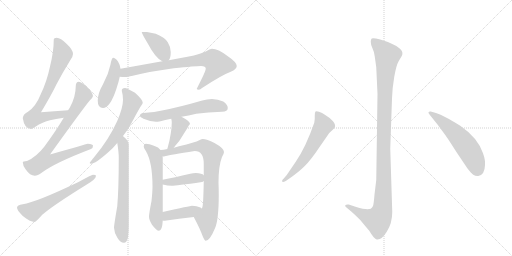
t = 0.00 s
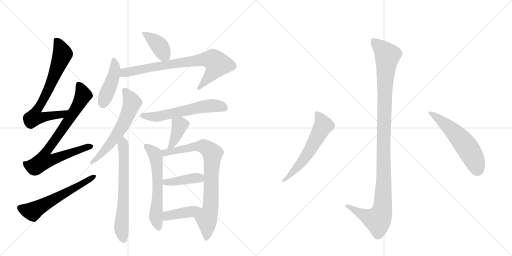
t = 2.56 s
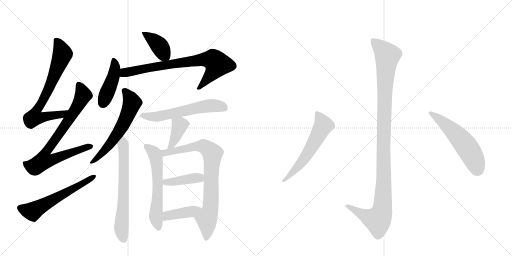
t = 5.12 s
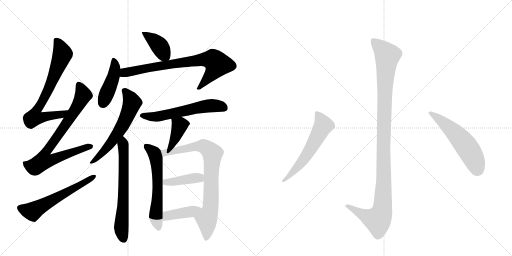
t = 7.68 s
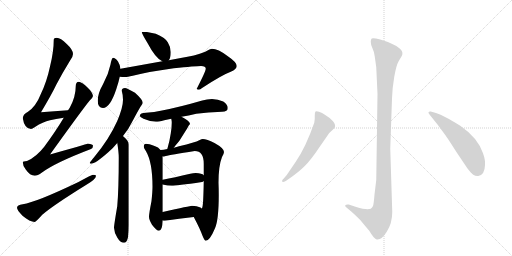
t = 10.23 s
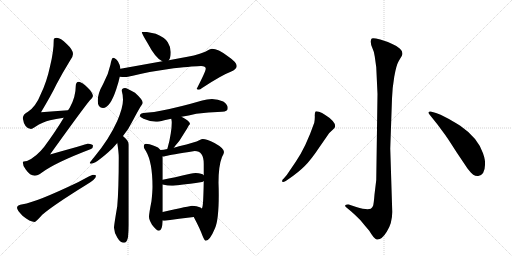
t = 12.79 s

The animated SVG that drew these frames (rendered in a browser with its animation timeline set to each time). Animation: 17 CSS @keyframes rules; one cycle of 12.79 s.

<svg version="1.1" viewBox="0 0 2048 1024" xmlns="http://www.w3.org/2000/svg">
  <g stroke="lightgray" stroke-dasharray="1,1" stroke-width="1" transform="scale(4, 4)">
    <line x1="0" y1="0" x2="256" y2="256"></line>
    <line x1="256" y1="0" x2="0" y2="256"></line>
    <line x1="128" y1="0" x2="128" y2="256"></line>
    <line x1="0" y1="128" x2="256" y2="128"></line>
    <line x1="256" y1="0" x2="512" y2="256"></line>
    <line x1="512" y1="0" x2="256" y2="256"></line>
    <line x1="384" y1="0" x2="384" y2="256"></line>
    <line x1="256" y1="128" x2="512" y2="128"></line>
  </g>
<g transform="scale(1, -1) translate(0, -850)">
   <style type="text/css">
    @keyframes keyframes0 {
      from {
       stroke: black;
       stroke-dashoffset: 723;
       stroke-width: 128;
       }
       70% {
       animation-timing-function: step-end;
       stroke: black;
       stroke-dashoffset: 0;
       stroke-width: 128;
       }
       to {
       stroke: black;
       stroke-width: 1024;
       }
       }
       #make-me-a-hanzi-animation-0 {
         animation: keyframes0 0.838379s both;
         animation-delay: 0.000000s;
         animation-timing-function: linear;
       }
    @keyframes keyframes1 {
      from {
       stroke: black;
       stroke-dashoffset: 808;
       stroke-width: 128;
       }
       72% {
       animation-timing-function: step-end;
       stroke: black;
       stroke-dashoffset: 0;
       stroke-width: 128;
       }
       to {
       stroke: black;
       stroke-width: 1024;
       }
       }
       #make-me-a-hanzi-animation-1 {
         animation: keyframes1 0.907552s both;
         animation-delay: 0.838379s;
         animation-timing-function: linear;
       }
    @keyframes keyframes2 {
      from {
       stroke: black;
       stroke-dashoffset: 593;
       stroke-width: 128;
       }
       66% {
       animation-timing-function: step-end;
       stroke: black;
       stroke-dashoffset: 0;
       stroke-width: 128;
       }
       to {
       stroke: black;
       stroke-width: 1024;
       }
       }
       #make-me-a-hanzi-animation-2 {
         animation: keyframes2 0.732585s both;
         animation-delay: 1.745931s;
         animation-timing-function: linear;
       }
    @keyframes keyframes3 {
      from {
       stroke: black;
       stroke-dashoffset: 397;
       stroke-width: 128;
       }
       56% {
       animation-timing-function: step-end;
       stroke: black;
       stroke-dashoffset: 0;
       stroke-width: 128;
       }
       to {
       stroke: black;
       stroke-width: 1024;
       }
       }
       #make-me-a-hanzi-animation-3 {
         animation: keyframes3 0.573079s both;
         animation-delay: 2.478516s;
         animation-timing-function: linear;
       }
    @keyframes keyframes4 {
      from {
       stroke: black;
       stroke-dashoffset: 442;
       stroke-width: 128;
       }
       59% {
       animation-timing-function: step-end;
       stroke: black;
       stroke-dashoffset: 0;
       stroke-width: 128;
       }
       to {
       stroke: black;
       stroke-width: 1024;
       }
       }
       #make-me-a-hanzi-animation-4 {
         animation: keyframes4 0.609701s both;
         animation-delay: 3.051595s;
         animation-timing-function: linear;
       }
    @keyframes keyframes5 {
      from {
       stroke: black;
       stroke-dashoffset: 777;
       stroke-width: 128;
       }
       72% {
       animation-timing-function: step-end;
       stroke: black;
       stroke-dashoffset: 0;
       stroke-width: 128;
       }
       to {
       stroke: black;
       stroke-width: 1024;
       }
       }
       #make-me-a-hanzi-animation-5 {
         animation: keyframes5 0.882324s both;
         animation-delay: 3.661296s;
         animation-timing-function: linear;
       }
    @keyframes keyframes6 {
      from {
       stroke: black;
       stroke-dashoffset: 608;
       stroke-width: 128;
       }
       66% {
       animation-timing-function: step-end;
       stroke: black;
       stroke-dashoffset: 0;
       stroke-width: 128;
       }
       to {
       stroke: black;
       stroke-width: 1024;
       }
       }
       #make-me-a-hanzi-animation-6 {
         animation: keyframes6 0.744792s both;
         animation-delay: 4.543620s;
         animation-timing-function: linear;
       }
    @keyframes keyframes7 {
      from {
       stroke: black;
       stroke-dashoffset: 664;
       stroke-width: 128;
       }
       68% {
       animation-timing-function: step-end;
       stroke: black;
       stroke-dashoffset: 0;
       stroke-width: 128;
       }
       to {
       stroke: black;
       stroke-width: 1024;
       }
       }
       #make-me-a-hanzi-animation-7 {
         animation: keyframes7 0.790365s both;
         animation-delay: 5.288411s;
         animation-timing-function: linear;
       }
    @keyframes keyframes8 {
      from {
       stroke: black;
       stroke-dashoffset: 588;
       stroke-width: 128;
       }
       66% {
       animation-timing-function: step-end;
       stroke: black;
       stroke-dashoffset: 0;
       stroke-width: 128;
       }
       to {
       stroke: black;
       stroke-width: 1024;
       }
       }
       #make-me-a-hanzi-animation-8 {
         animation: keyframes8 0.728516s both;
         animation-delay: 6.078776s;
         animation-timing-function: linear;
       }
    @keyframes keyframes9 {
      from {
       stroke: black;
       stroke-dashoffset: 389;
       stroke-width: 128;
       }
       56% {
       animation-timing-function: step-end;
       stroke: black;
       stroke-dashoffset: 0;
       stroke-width: 128;
       }
       to {
       stroke: black;
       stroke-width: 1024;
       }
       }
       #make-me-a-hanzi-animation-9 {
         animation: keyframes9 0.566569s both;
         animation-delay: 6.807292s;
         animation-timing-function: linear;
       }
    @keyframes keyframes10 {
      from {
       stroke: black;
       stroke-dashoffset: 599;
       stroke-width: 128;
       }
       66% {
       animation-timing-function: step-end;
       stroke: black;
       stroke-dashoffset: 0;
       stroke-width: 128;
       }
       to {
       stroke: black;
       stroke-width: 1024;
       }
       }
       #make-me-a-hanzi-animation-10 {
         animation: keyframes10 0.737467s both;
         animation-delay: 7.373861s;
         animation-timing-function: linear;
       }
    @keyframes keyframes11 {
      from {
       stroke: black;
       stroke-dashoffset: 814;
       stroke-width: 128;
       }
       73% {
       animation-timing-function: step-end;
       stroke: black;
       stroke-dashoffset: 0;
       stroke-width: 128;
       }
       to {
       stroke: black;
       stroke-width: 1024;
       }
       }
       #make-me-a-hanzi-animation-11 {
         animation: keyframes11 0.912435s both;
         animation-delay: 8.111328s;
         animation-timing-function: linear;
       }
    @keyframes keyframes12 {
      from {
       stroke: black;
       stroke-dashoffset: 409;
       stroke-width: 128;
       }
       57% {
       animation-timing-function: step-end;
       stroke: black;
       stroke-dashoffset: 0;
       stroke-width: 128;
       }
       to {
       stroke: black;
       stroke-width: 1024;
       }
       }
       #make-me-a-hanzi-animation-12 {
         animation: keyframes12 0.582845s both;
         animation-delay: 9.023763s;
         animation-timing-function: linear;
       }
    @keyframes keyframes13 {
      from {
       stroke: black;
       stroke-dashoffset: 409;
       stroke-width: 128;
       }
       57% {
       animation-timing-function: step-end;
       stroke: black;
       stroke-dashoffset: 0;
       stroke-width: 128;
       }
       to {
       stroke: black;
       stroke-width: 1024;
       }
       }
       #make-me-a-hanzi-animation-13 {
         animation: keyframes13 0.582845s both;
         animation-delay: 9.606608s;
         animation-timing-function: linear;
       }
    @keyframes keyframes14 {
      from {
       stroke: black;
       stroke-dashoffset: 1136;
       stroke-width: 128;
       }
       79% {
       animation-timing-function: step-end;
       stroke: black;
       stroke-dashoffset: 0;
       stroke-width: 128;
       }
       to {
       stroke: black;
       stroke-width: 1024;
       }
       }
       #make-me-a-hanzi-animation-14 {
         animation: keyframes14 1.174479s both;
         animation-delay: 10.189453s;
         animation-timing-function: linear;
       }
    @keyframes keyframes15 {
      from {
       stroke: black;
       stroke-dashoffset: 584;
       stroke-width: 128;
       }
       66% {
       animation-timing-function: step-end;
       stroke: black;
       stroke-dashoffset: 0;
       stroke-width: 128;
       }
       to {
       stroke: black;
       stroke-width: 1024;
       }
       }
       #make-me-a-hanzi-animation-15 {
         animation: keyframes15 0.725260s both;
         animation-delay: 11.363932s;
         animation-timing-function: linear;
       }
    @keyframes keyframes16 {
      from {
       stroke: black;
       stroke-dashoffset: 557;
       stroke-width: 128;
       }
       64% {
       animation-timing-function: step-end;
       stroke: black;
       stroke-dashoffset: 0;
       stroke-width: 128;
       }
       to {
       stroke: black;
       stroke-width: 1024;
       }
       }
       #make-me-a-hanzi-animation-16 {
         animation: keyframes16 0.703288s both;
         animation-delay: 12.089193s;
         animation-timing-function: linear;
       }
</style>
<path d="M 272 409 Q 217 406 164 401 Q 206 471 225 511 Q 249 557 281 609 Q 292 624 292 634 Q 292 651 267 674 Q 242 699 227 699 Q 215 699 215 691 Q 215 644 200 584 Q 187 522 162 471 Q 144 425 112 403 Q 94 395 91 378 Q 97 336 124 334 Q 128 334 140 342 Q 172 363 200 369 Q 222 375 255 379 C 285 383 302 411 272 409 Z" fill="lightgray"></path> 
<path d="M 315 523 Q 303 522 303 506 Q 303 462 279 419 Q 276 414 272 409 L 255 379 Q 222 324 177 263 Q 145 222 108 206 Q 92 205 91 202 Q 91 187 103 172 Q 120 147 139 147 Q 150 147 168 160 Q 220 199 364 254 Q 372 257 372 267 Q 372 274 351 275 Q 344 273 200 232 Q 328 410 358 447 Q 370 456 372 466 Q 370 481 350 500 Q 327 522 315 523 Z" fill="lightgray"></path> 
<path d="M 372 151 Q 367 151 314 122 Q 145 41 91 33 Q 68 30 68 19 Q 68 10 90 -13 Q 120 -38 139 -38 Q 143 -38 169 -9 Q 213 29 344 110 Q 384 133 384 147 Q 384 151 372 151 Z" fill="lightgray"></path> 
<path d="M 588 722 L 567 722 Q 567 716 590 678 Q 622 617 649 605 C 666 596 666 596 675 609 Q 683 618 683 642 Q 683 662 671 681 Q 660 700 623 715 L 588 722 Z" fill="lightgray"></path> 
<path d="M 482 575 Q 481 589 472 604 Q 461 619 452 619 Q 447 619 442 592 Q 434 553 412 513 Q 391 477 391 447 Q 391 418 412 418 Q 440 418 465 493 Q 475 523 479 543 L 482 575 Z" fill="lightgray"></path> 
<path d="M 649 605 L 482 575 C 452 570 449 545 479 543 Q 489 542 500 542 Q 509 542 531 547 Q 584 562 695 577 Q 782 586 804 586 Q 823 586 823 575 Q 823 565 787 495 Q 787 491 796 491 Q 799 491 813 501 Q 888 550 923 563 Q 947 573 947 586 Q 947 601 910 626 Q 872 655 848 655 Q 841 655 821 643 Q 779 626 723 618 L 675 609 L 649 605 Z" fill="lightgray"></path> 
<path d="M 500 498 Q 487 498 487 487 Q 492 470 492 451 Q 492 420 469 366 Q 435 291 377 222 Q 359 201 359 198 Q 359 195 364 195 Q 381 195 433 241 Q 453 258 469 278 L 492 306 Q 515 334 532 369 Q 559 420 566 429 Q 571 436 571 439 Q 571 451 540 479 Q 507 498 500 498 Z" fill="lightgray"></path> 
<path d="M 469 278 Q 475 242 475 220 Q 475 93 469 25 Q 456 -51 456 -61 Q 457 -81 469 -100 Q 481 -121 496 -121 Q 507 -121 512 -99 Q 515 -76 515 -50 L 515 271 Q 515 286 496 302 Q 495 303 492 306 C 470 327 464 308 469 278 Z" fill="lightgray"></path> 
<path d="M 848 454 Q 828 454 809 448 Q 716 421 648 408 Q 617 401 584 399 Q 560 399 559 386 Q 561 381 574 375 Q 599 364 624 363 Q 634 363 657 369 L 685 375 L 726 383 Q 754 388 785 395 Q 831 401 888 403 Q 911 403 911 418 Q 911 432 893 444 Q 872 454 848 454 Z" fill="lightgray"></path> 
<path d="M 685 375 Q 687 367 687 359 Q 687 340 683 316 Q 678 283 670 257 Q 670 256 669 254 C 660 225 676 236 695 259 Q 697 261 701 267 Q 719 286 734 313 Q 750 338 755 348 Q 760 353 760 355 Q 760 365 726 383 C 700 397 679 404 685 375 Z" fill="lightgray"></path> 
<path d="M 642 250 Q 634 263 618 266 Q 595 275 584 275 Q 575 275 575 263 Q 575 258 584 245 Q 610 201 610 103 Q 610 84 606 46 Q 596 -5 596 -17 Q 596 -29 608 -49 Q 626 -73 636 -73 Q 649 -73 651 -32 L 651 2 L 651 112 L 651 131 L 651 218 Q 651 221 650 224 L 642 250 Z" fill="lightgray"></path> 
<path d="M 669 254 Q 654 251 642 250 C 612 246 620 219 650 224 Q 655 224 663 226 Q 680 230 779 246 Q 815 246 815 195 L 815 149 L 815 126 Q 814 69 812 39 Q 811 25 808 16 C 802 -13 761 9 775 -18 Q 800 -65 810 -93 Q 818 -113 823 -113 Q 839 -113 860 -63 Q 875 -29 875 71 Q 875 94 874 119 Q 874 187 888 222 Q 896 237 896 242 Q 896 257 858 278 Q 827 294 811 294 Q 807 294 797 289 Q 782 281 716 265 Q 707 263 695 259 L 669 254 Z" fill="lightgray"></path> 
<path d="M 651 112 Q 670 107 687 107 Q 703 107 808 122 Q 812 123 815 126 C 831 137 831 137 815 149 Q 808 157 783 158 Q 773 158 761 155 Q 696 140 651 131 C 622 125 622 119 651 112 Z" fill="lightgray"></path> 
<path d="M 651 -32 Q 654 -33 659 -33 Q 716 -25 775 -18 C 805 -14 833 0 808 16 Q 806 17 802 20 Q 787 27 768 27 Q 762 27 651 2 C 622 -5 621 -27 651 -32 Z" fill="lightgray"></path> 
<path d="M 1510 474 L 1505 130 L 1498 72 Q 1495 34 1492 26 Q 1489 20 1483 15 Q 1467 9 1425 22 L 1395 32 Q 1383 33 1381 29 Q 1379 25 1387 19 L 1405 4 Q 1419 -8 1441 -30 Q 1458 -51 1477 -73 Q 1497 -107 1507 -108 Q 1526 -111 1547 -77 Q 1569 -43 1569 2 L 1561 256 L 1568 456 Q 1569 496 1577 543 Q 1585 589 1595 606 L 1607 626 Q 1615 641 1600 655 Q 1586 668 1569 674 Q 1552 683 1521 692 Q 1491 700 1487 696 Q 1483 692 1483 683 Q 1483 673 1489 659 Q 1496 645 1499 624 L 1505 581 L 1510 474 Z" fill="lightgray"></path> 
<path d="M 1183 203 L 1147 150 L 1135 136 Q 1125 127 1130 123 Q 1131 119 1143 126 L 1156 135 Q 1194 161 1218 185 Q 1243 209 1281 266 L 1317 318 L 1331 331 Q 1339 338 1339 340 Q 1344 351 1331 366 Q 1318 380 1301 390 Q 1288 400 1276 403 Q 1265 406 1262 404 Q 1259 400 1259 388 Q 1260 376 1257 359 Q 1223 261 1183 203 Z" fill="lightgray"></path> 
<path d="M 1718 392 L 1750 352 L 1781 310 Q 1788 301 1827 240 L 1870 176 Q 1885 157 1893 151 Q 1902 145 1913 146 Q 1939 150 1940 190 Q 1942 209 1932 237 Q 1911 299 1841 347 Q 1806 369 1784 380 Q 1761 394 1744 398 L 1723 404 Q 1716 405 1714 401 Q 1713 397 1718 392 Z" fill="lightgray"></path> 
      <clipPath id="make-me-a-hanzi-clip-0">
      <path d="M 272 409 Q 217 406 164 401 Q 206 471 225 511 Q 249 557 281 609 Q 292 624 292 634 Q 292 651 267 674 Q 242 699 227 699 Q 215 699 215 691 Q 215 644 200 584 Q 187 522 162 471 Q 144 425 112 403 Q 94 395 91 378 Q 97 336 124 334 Q 128 334 140 342 Q 172 363 200 369 Q 222 375 255 379 C 285 383 302 411 272 409 Z" fill="lightgray"></path>
      </clipPath>
      <path clip-path="url(#make-me-a-hanzi-clip-0)" d="M 228 684 L 250 634 L 194 492 L 142 401 L 137 380 L 245 392 L 264 407 " fill="none" id="make-me-a-hanzi-animation-0" stroke-dasharray="595 1190" stroke-linecap="round"></path>

      <clipPath id="make-me-a-hanzi-clip-1">
      <path d="M 315 523 Q 303 522 303 506 Q 303 462 279 419 Q 276 414 272 409 L 255 379 Q 222 324 177 263 Q 145 222 108 206 Q 92 205 91 202 Q 91 187 103 172 Q 120 147 139 147 Q 150 147 168 160 Q 220 199 364 254 Q 372 257 372 267 Q 372 274 351 275 Q 344 273 200 232 Q 328 410 358 447 Q 370 456 372 466 Q 370 481 350 500 Q 327 522 315 523 Z" fill="lightgray"></path>
      </clipPath>
      <path clip-path="url(#make-me-a-hanzi-clip-1)" d="M 316 510 L 333 470 L 328 458 L 268 359 L 185 245 L 174 207 L 200 207 L 244 227 L 363 264 " fill="none" id="make-me-a-hanzi-animation-1" stroke-dasharray="680 1360" stroke-linecap="round"></path>

      <clipPath id="make-me-a-hanzi-clip-2">
      <path d="M 372 151 Q 367 151 314 122 Q 145 41 91 33 Q 68 30 68 19 Q 68 10 90 -13 Q 120 -38 139 -38 Q 143 -38 169 -9 Q 213 29 344 110 Q 384 133 384 147 Q 384 151 372 151 Z" fill="lightgray"></path>
      </clipPath>
      <path clip-path="url(#make-me-a-hanzi-clip-2)" d="M 79 18 L 130 4 L 377 145 " fill="none" id="make-me-a-hanzi-animation-2" stroke-dasharray="465 930" stroke-linecap="round"></path>

      <clipPath id="make-me-a-hanzi-clip-3">
      <path d="M 588 722 L 567 722 Q 567 716 590 678 Q 622 617 649 605 C 666 596 666 596 675 609 Q 683 618 683 642 Q 683 662 671 681 Q 660 700 623 715 L 588 722 Z" fill="lightgray"></path>
      </clipPath>
      <path clip-path="url(#make-me-a-hanzi-clip-3)" d="M 572 721 L 630 675 L 667 619 " fill="none" id="make-me-a-hanzi-animation-3" stroke-dasharray="269 538" stroke-linecap="round"></path>

      <clipPath id="make-me-a-hanzi-clip-4">
      <path d="M 482 575 Q 481 589 472 604 Q 461 619 452 619 Q 447 619 442 592 Q 434 553 412 513 Q 391 477 391 447 Q 391 418 412 418 Q 440 418 465 493 Q 475 523 479 543 L 482 575 Z" fill="lightgray"></path>
      </clipPath>
      <path clip-path="url(#make-me-a-hanzi-clip-4)" d="M 455 612 L 461 578 L 454 543 L 411 436 " fill="none" id="make-me-a-hanzi-animation-4" stroke-dasharray="314 628" stroke-linecap="round"></path>

      <clipPath id="make-me-a-hanzi-clip-5">
      <path d="M 649 605 L 482 575 C 452 570 449 545 479 543 Q 489 542 500 542 Q 509 542 531 547 Q 584 562 695 577 Q 782 586 804 586 Q 823 586 823 575 Q 823 565 787 495 Q 787 491 796 491 Q 799 491 813 501 Q 888 550 923 563 Q 947 573 947 586 Q 947 601 910 626 Q 872 655 848 655 Q 841 655 821 643 Q 779 626 723 618 L 675 609 L 649 605 Z" fill="lightgray"></path>
      </clipPath>
      <path clip-path="url(#make-me-a-hanzi-clip-5)" d="M 485 548 L 498 560 L 599 580 L 810 612 L 852 611 L 870 593 L 865 581 L 843 549 L 795 501 " fill="none" id="make-me-a-hanzi-animation-5" stroke-dasharray="649 1298" stroke-linecap="round"></path>

      <clipPath id="make-me-a-hanzi-clip-6">
      <path d="M 500 498 Q 487 498 487 487 Q 492 470 492 451 Q 492 420 469 366 Q 435 291 377 222 Q 359 201 359 198 Q 359 195 364 195 Q 381 195 433 241 Q 453 258 469 278 L 492 306 Q 515 334 532 369 Q 559 420 566 429 Q 571 436 571 439 Q 571 451 540 479 Q 507 498 500 498 Z" fill="lightgray"></path>
      </clipPath>
      <path clip-path="url(#make-me-a-hanzi-clip-6)" d="M 498 488 L 518 463 L 528 438 L 512 392 L 450 286 L 402 231 L 364 200 " fill="none" id="make-me-a-hanzi-animation-6" stroke-dasharray="480 960" stroke-linecap="round"></path>

      <clipPath id="make-me-a-hanzi-clip-7">
      <path d="M 469 278 Q 475 242 475 220 Q 475 93 469 25 Q 456 -51 456 -61 Q 457 -81 469 -100 Q 481 -121 496 -121 Q 507 -121 512 -99 Q 515 -76 515 -50 L 515 271 Q 515 286 496 302 Q 495 303 492 306 C 470 327 464 308 469 278 Z" fill="lightgray"></path>
      </clipPath>
      <path clip-path="url(#make-me-a-hanzi-clip-7)" d="M 490 300 L 496 233 L 495 111 L 485 -64 L 494 -107 " fill="none" id="make-me-a-hanzi-animation-7" stroke-dasharray="536 1072" stroke-linecap="round"></path>

      <clipPath id="make-me-a-hanzi-clip-8">
      <path d="M 848 454 Q 828 454 809 448 Q 716 421 648 408 Q 617 401 584 399 Q 560 399 559 386 Q 561 381 574 375 Q 599 364 624 363 Q 634 363 657 369 L 685 375 L 726 383 Q 754 388 785 395 Q 831 401 888 403 Q 911 403 911 418 Q 911 432 893 444 Q 872 454 848 454 Z" fill="lightgray"></path>
      </clipPath>
      <path clip-path="url(#make-me-a-hanzi-clip-8)" d="M 567 388 L 626 383 L 843 428 L 894 420 " fill="none" id="make-me-a-hanzi-animation-8" stroke-dasharray="460 920" stroke-linecap="round"></path>

      <clipPath id="make-me-a-hanzi-clip-9">
      <path d="M 685 375 Q 687 367 687 359 Q 687 340 683 316 Q 678 283 670 257 Q 670 256 669 254 C 660 225 676 236 695 259 Q 697 261 701 267 Q 719 286 734 313 Q 750 338 755 348 Q 760 353 760 355 Q 760 365 726 383 C 700 397 679 404 685 375 Z" fill="lightgray"></path>
      </clipPath>
      <path clip-path="url(#make-me-a-hanzi-clip-9)" d="M 693 372 L 719 349 L 694 282 L 676 262 " fill="none" id="make-me-a-hanzi-animation-9" stroke-dasharray="261 522" stroke-linecap="round"></path>

      <clipPath id="make-me-a-hanzi-clip-10">
      <path d="M 642 250 Q 634 263 618 266 Q 595 275 584 275 Q 575 275 575 263 Q 575 258 584 245 Q 610 201 610 103 Q 610 84 606 46 Q 596 -5 596 -17 Q 596 -29 608 -49 Q 626 -73 636 -73 Q 649 -73 651 -32 L 651 2 L 651 112 L 651 131 L 651 218 Q 651 221 650 224 L 642 250 Z" fill="lightgray"></path>
      </clipPath>
      <path clip-path="url(#make-me-a-hanzi-clip-10)" d="M 587 263 L 619 236 L 625 211 L 631 104 L 624 -22 L 635 -63 " fill="none" id="make-me-a-hanzi-animation-10" stroke-dasharray="471 942" stroke-linecap="round"></path>

      <clipPath id="make-me-a-hanzi-clip-11">
      <path d="M 669 254 Q 654 251 642 250 C 612 246 620 219 650 224 Q 655 224 663 226 Q 680 230 779 246 Q 815 246 815 195 L 815 149 L 815 126 Q 814 69 812 39 Q 811 25 808 16 C 802 -13 761 9 775 -18 Q 800 -65 810 -93 Q 818 -113 823 -113 Q 839 -113 860 -63 Q 875 -29 875 71 Q 875 94 874 119 Q 874 187 888 222 Q 896 237 896 242 Q 896 257 858 278 Q 827 294 811 294 Q 807 294 797 289 Q 782 281 716 265 Q 707 263 695 259 L 669 254 Z" fill="lightgray"></path>
      </clipPath>
      <path clip-path="url(#make-me-a-hanzi-clip-11)" d="M 649 245 L 659 239 L 804 266 L 826 258 L 849 236 L 843 22 L 827 -26 L 825 -105 " fill="none" id="make-me-a-hanzi-animation-11" stroke-dasharray="686 1372" stroke-linecap="round"></path>

      <clipPath id="make-me-a-hanzi-clip-12">
      <path d="M 651 112 Q 670 107 687 107 Q 703 107 808 122 Q 812 123 815 126 C 831 137 831 137 815 149 Q 808 157 783 158 Q 773 158 761 155 Q 696 140 651 131 C 622 125 622 119 651 112 Z" fill="lightgray"></path>
      </clipPath>
      <path clip-path="url(#make-me-a-hanzi-clip-12)" d="M 658 126 L 663 121 L 682 122 L 779 138 L 807 132 " fill="none" id="make-me-a-hanzi-animation-12" stroke-dasharray="281 562" stroke-linecap="round"></path>

      <clipPath id="make-me-a-hanzi-clip-13">
      <path d="M 651 -32 Q 654 -33 659 -33 Q 716 -25 775 -18 C 805 -14 833 0 808 16 Q 806 17 802 20 Q 787 27 768 27 Q 762 27 651 2 C 622 -5 621 -27 651 -32 Z" fill="lightgray"></path>
      </clipPath>
      <path clip-path="url(#make-me-a-hanzi-clip-13)" d="M 656 -26 L 671 -11 L 801 12 " fill="none" id="make-me-a-hanzi-animation-13" stroke-dasharray="281 562" stroke-linecap="round"></path>

      <clipPath id="make-me-a-hanzi-clip-14">
      <path d="M 1510 474 L 1505 130 L 1498 72 Q 1495 34 1492 26 Q 1489 20 1483 15 Q 1467 9 1425 22 L 1395 32 Q 1383 33 1381 29 Q 1379 25 1387 19 L 1405 4 Q 1419 -8 1441 -30 Q 1458 -51 1477 -73 Q 1497 -107 1507 -108 Q 1526 -111 1547 -77 Q 1569 -43 1569 2 L 1561 256 L 1568 456 Q 1569 496 1577 543 Q 1585 589 1595 606 L 1607 626 Q 1615 641 1600 655 Q 1586 668 1569 674 Q 1552 683 1521 692 Q 1491 700 1487 696 Q 1483 692 1483 683 Q 1483 673 1489 659 Q 1496 645 1499 624 L 1505 581 L 1510 474 Z" fill="lightgray"></path>
      </clipPath>
      <path clip-path="url(#make-me-a-hanzi-clip-14)" d="M 1492 687 L 1541 639 L 1549 624 L 1539 498 L 1529 9 L 1511 -31 L 1452 -9 L 1389 27 " fill="none" id="make-me-a-hanzi-animation-14" stroke-dasharray="1008 2016" stroke-linecap="round"></path>

      <clipPath id="make-me-a-hanzi-clip-15">
      <path d="M 1183 203 L 1147 150 L 1135 136 Q 1125 127 1130 123 Q 1131 119 1143 126 L 1156 135 Q 1194 161 1218 185 Q 1243 209 1281 266 L 1317 318 L 1331 331 Q 1339 338 1339 340 Q 1344 351 1331 366 Q 1318 380 1301 390 Q 1288 400 1276 403 Q 1265 406 1262 404 Q 1259 400 1259 388 Q 1260 376 1257 359 Q 1223 261 1183 203 Z" fill="lightgray"></path>
      </clipPath>
      <path clip-path="url(#make-me-a-hanzi-clip-15)" d="M 1269 398 L 1294 349 L 1208 203 L 1136 128 " fill="none" id="make-me-a-hanzi-animation-15" stroke-dasharray="456 912" stroke-linecap="round"></path>

      <clipPath id="make-me-a-hanzi-clip-16">
      <path d="M 1718 392 L 1750 352 L 1781 310 Q 1788 301 1827 240 L 1870 176 Q 1885 157 1893 151 Q 1902 145 1913 146 Q 1939 150 1940 190 Q 1942 209 1932 237 Q 1911 299 1841 347 Q 1806 369 1784 380 Q 1761 394 1744 398 L 1723 404 Q 1716 405 1714 401 Q 1713 397 1718 392 Z" fill="lightgray"></path>
      </clipPath>
      <path clip-path="url(#make-me-a-hanzi-clip-16)" d="M 1720 398 L 1767 366 L 1847 288 L 1889 228 L 1910 173 " fill="none" id="make-me-a-hanzi-animation-16" stroke-dasharray="429 858" stroke-linecap="round"></path>

</g>
</svg>
